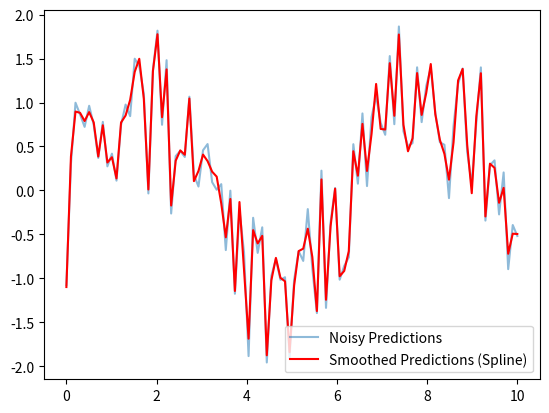

Here is the Python script that generated this plot:
import numpy as np
import matplotlib.pyplot as plt
from scipy.interpolate import UnivariateSpline

# Example noisy predictions
x = np.linspace(0, 10, 100)
predictions = np.sin(x) + np.random.normal(0, 0.5, size=x.shape)  # Noisy sine wave

# Fit a smoothing spline
spline = UnivariateSpline(x, predictions, s=1.0)  # Adjust s for smoothing
smoothed_predictions = spline(x)

# Plotting
plt.plot(x, predictions, label='Noisy Predictions', alpha=0.5)
plt.plot(x, smoothed_predictions, label='Smoothed Predictions (Spline)', color='red')
plt.legend()
plt.show()
